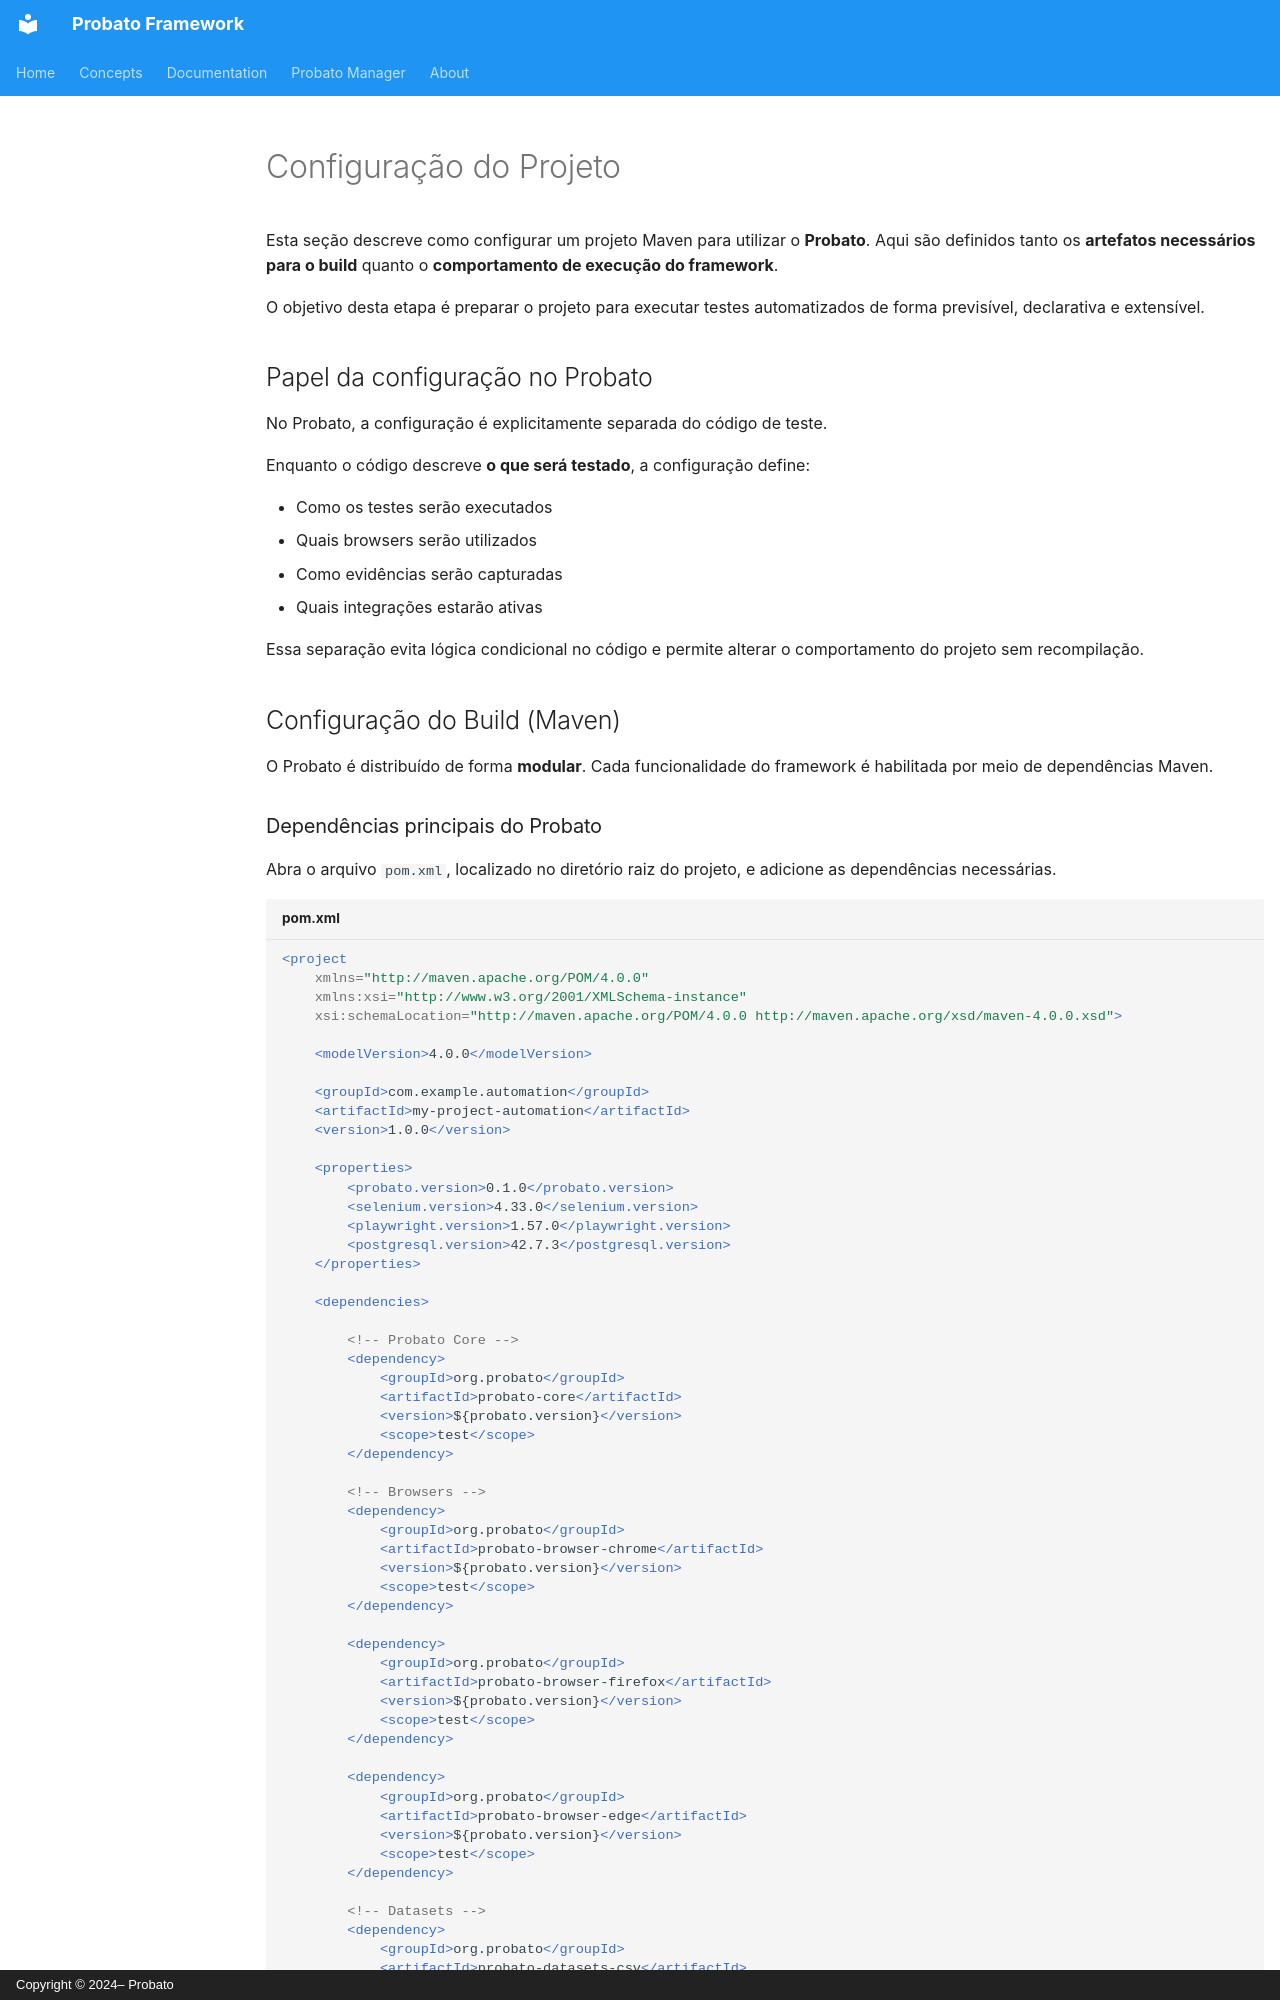

repository: probato-team/probato-documentation · page: documentation/project-configuration.pt-BR/index.html · generator: mkdocs · copyright: Copyright © 2024– Probato

# Configuração do Projeto

Esta seção descreve como configurar um projeto Maven para utilizar o **Probato**. Aqui são definidos tanto os **artefatos necessários para o build** quanto o **comportamento de execução do framework**.

O objetivo desta etapa é preparar o projeto para executar testes automatizados de forma previsível, declarativa e extensível.

## Papel da configuração no Probato

No Probato, a configuração é explicitamente separada do código de teste.

Enquanto o código descreve **o que será testado**, a configuração define:

- Como os testes serão executados
- Quais browsers serão utilizados
- Como evidências serão capturadas
- Quais integrações estarão ativas

Essa separação evita lógica condicional no código e permite alterar o comportamento do projeto sem recompilação.

## Configuração do Build (Maven)

O Probato é distribuído de forma **modular**. Cada funcionalidade do framework é habilitada por meio de dependências Maven.
